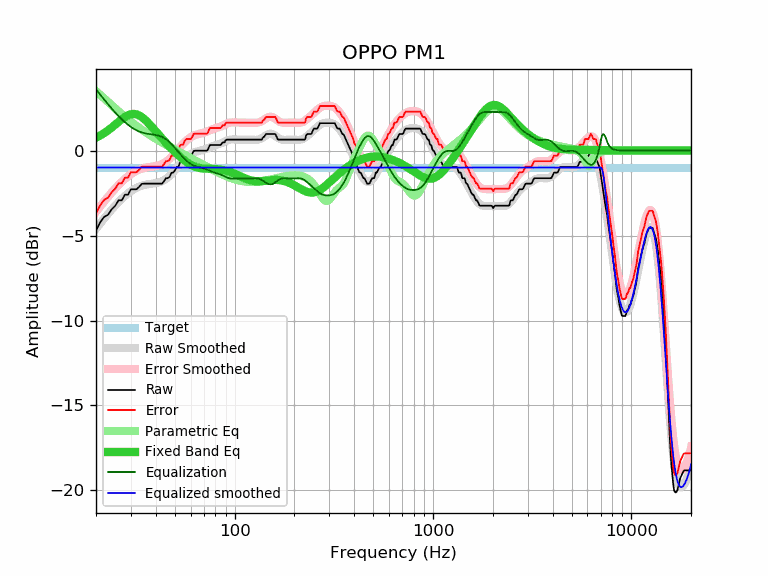

The table this chart was drawn from, first rows:
frequency, raw, error, smoothed, error_smoothed, equalization, parametric_eq, equalized_raw, equalized_smoothed, target
20, -4.71, -3.71, -4.61, -3.60, 3.60, 0.76, -1.10, -1.00, -1.00
21, -4.22, -3.22, -4.29, -3.29, 3.29, 0.89, -0.93, -1.00, -1.00
22, -3.90, -2.90, -4.00, -2.99, 2.99, 1.03, -0.90, -1.00, -1.00
23, -3.78, -2.78, -3.72, -2.72, 2.72, 1.19, -1.06, -1.00, -1.00
24, -3.46, -2.46, -3.47, -2.47, 2.47, 1.35, -0.99, -1.00, -1.00
25, -3.25, -2.25, -3.24, -2.24, 2.24, 1.52, -1.01, -1.00, -1.00
26, -2.93, -1.93, -3.03, -2.02, 2.02, 1.69, -0.90, -1.00, -1.00
27, -2.93, -1.93, -2.84, -1.83, 1.83, 1.84, -1.09, -1.00, -1.00
28, -2.60, -1.60, -2.67, -1.67, 1.67, 1.98, -0.93, -1.00, -1.00
29, -2.60, -1.60, -2.52, -1.52, 1.52, 2.08, -1.08, -1.00, -1.00
30, -2.28, -1.28, -2.39, -1.39, 1.39, 2.14, -0.89, -1.00, -1.00
31, -2.28, -1.28, -2.28, -1.28, 1.28, 2.15, -1.00, -1.00, -1.00
32, -2.28, -1.28, -2.19, -1.19, 1.19, 2.13, -1.09, -1.00, -1.00
33, -2.14, -1.14, -2.12, -1.12, 1.12, 2.07, -1.02, -1.00, -1.00
34, -1.96, -0.96, -2.07, -1.07, 1.07, 1.97, -0.89, -1.00, -1.00
35, -1.95, -0.95, -2.03, -1.03, 1.03, 1.85, -0.92, -1.00, -1.00
36, -1.95, -0.95, -2.00, -0.99, 0.99, 1.72, -0.95, -1.00, -1.00
37, -1.95, -0.95, -1.97, -0.97, 0.97, 1.57, -0.98, -1.00, -1.00
38, -1.95, -0.95, -1.96, -0.95, 0.95, 1.43, -0.99, -1.00, -1.00
39, -1.95, -0.95, -1.94, -0.94, 0.94, 1.28, -1.01, -1.00, -1.00
40, -1.95, -0.95, -1.92, -0.91, 0.91, 1.13, -1.03, -1.00, -1.00
41, -1.95, -0.95, -1.89, -0.89, 0.89, 0.99, -1.06, -1.00, -1.00
42, -1.95, -0.95, -1.85, -0.85, 0.85, 0.85, -1.10, -1.00, -1.00
43, -1.95, -0.95, -1.80, -0.80, 0.80, 0.71, -1.15, -1.00, -1.00
44, -1.81, -0.81, -1.74, -0.74, 0.74, 0.59, -1.07, -1.00, -1.00
45, -1.63, -0.63, -1.67, -0.67, 0.67, 0.46, -0.96, -1.00, -1.00
46, -1.63, -0.63, -1.58, -0.58, 0.58, 0.34, -1.05, -1.00, -1.00
47, -1.55, -0.55, -1.49, -0.49, 0.49, 0.23, -1.06, -1.00, -1.00
48, -1.31, -0.31, -1.38, -0.38, 0.38, 0.12, -0.93, -1.00, -1.00
49, -1.30, -0.30, -1.27, -0.27, 0.27, 0.01, -1.03, -1.00, -1.00
50, -1.17, -0.17, -1.15, -0.15, 0.15, -0.09, -1.02, -1.00, -1.00
51, -0.98, 0.02, -1.04, -0.03, 0.03, -0.18, -0.94, -1.00, -1.00
52, -0.98, 0.02, -0.92, 0.08, -0.08, -0.28, -1.06, -1.00, -1.00
53, -0.70, 0.30, -0.81, 0.20, -0.20, -0.36, -0.89, -1.00, -1.00
54, -0.66, 0.34, -0.70, 0.30, -0.30, -0.45, -0.96, -1.00, -1.00
55, -0.66, 0.34, -0.60, 0.41, -0.41, -0.53, -1.06, -1.00, -1.00
56, -0.43, 0.57, -0.50, 0.50, -0.50, -0.60, -0.93, -1.00, -1.00
57, -0.33, 0.67, -0.42, 0.58, -0.58, -0.67, -0.91, -1.00, -1.00
58, -0.33, 0.67, -0.34, 0.66, -0.66, -0.73, -0.99, -1.00, -1.00
59, -0.33, 0.67, -0.28, 0.73, -0.73, -0.78, -1.05, -1.00, -1.00
60, -0.33, 0.67, -0.22, 0.78, -0.78, -0.83, -1.11, -1.00, -1.00
61, -0.23, 0.77, -0.17, 0.83, -0.83, -0.88, -1.06, -1.00, -1.00
62, -0.04, 0.96, -0.13, 0.87, -0.87, -0.92, -0.91, -1.00, -1.00
63, -0.01, 0.99, -0.09, 0.91, -0.91, -0.95, -0.92, -1.00, -1.00
64, -0.01, 0.99, -0.07, 0.93, -0.93, -0.98, -0.94, -1.00, -1.00
65, -0.01, 0.99, -0.04, 0.96, -0.96, -1.00, -0.97, -1.00, -1.00
66, -0.01, 0.99, -0.02, 0.98, -0.98, -1.02, -0.99, -1.00, -1.00
67, -0.01, 0.99, -0.01, 1.00, -1.00, -1.03, -1.00, -1.00, -1.00
68, -0.01, 0.99, 0.01, 1.01, -1.01, -1.05, -1.02, -1.00, -1.00
69, -0.01, 0.99, 0.03, 1.03, -1.03, -1.05, -1.04, -1.00, -1.00
70, -0.01, 0.99, 0.05, 1.05, -1.05, -1.06, -1.06, -1.00, -1.00
71, -0.01, 0.99, 0.08, 1.08, -1.08, -1.07, -1.09, -1.00, -1.00
72, -0.01, 0.99, 0.10, 1.11, -1.11, -1.07, -1.11, -1.00, -1.00
73, 0.02, 1.02, 0.13, 1.13, -1.13, -1.07, -1.11, -1.00, -1.00
74, 0.17, 1.17, 0.16, 1.16, -1.16, -1.07, -0.99, -1.00, -1.00
75, 0.32, 1.32, 0.19, 1.19, -1.19, -1.08, -0.87, -1.00, -1.00
76, 0.32, 1.32, 0.22, 1.22, -1.22, -1.08, -0.90, -1.00, -1.00
77, 0.32, 1.32, 0.25, 1.25, -1.25, -1.08, -0.93, -1.00, -1.00
78, 0.32, 1.32, 0.27, 1.27, -1.27, -1.08, -0.95, -1.00, -1.00
79, 0.32, 1.32, 0.29, 1.30, -1.30, -1.08, -0.97, -1.00, -1.00
... 553 more rows
